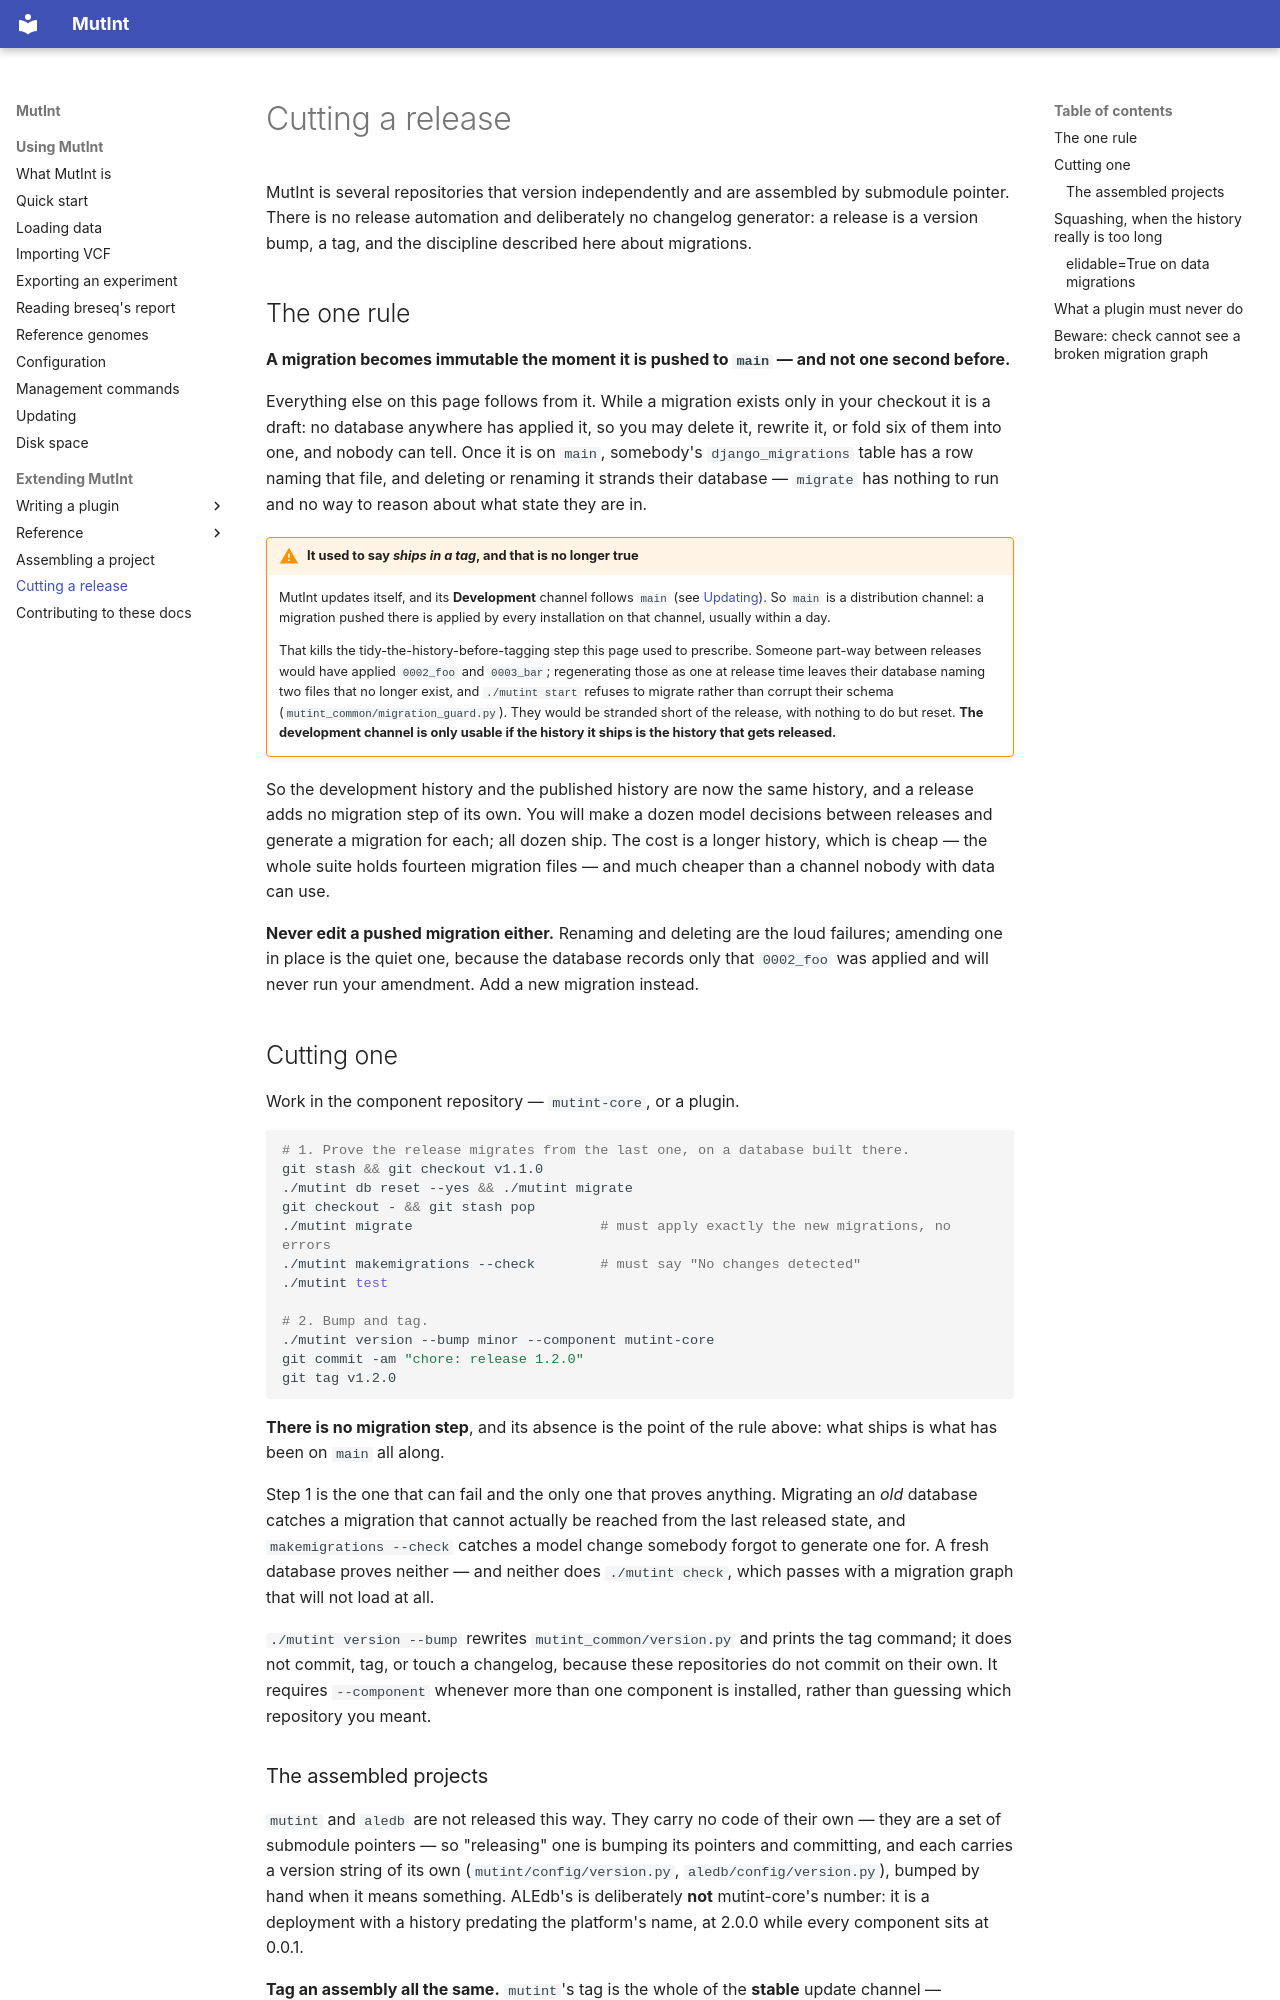

repository: mutint/mutint-core · page: contributing/releasing/index.html · generator: mkdocs

# Cutting a release

MutInt is several repositories that version independently and are assembled by submodule
pointer. There is no release automation and deliberately no changelog generator: a release is a
version bump, a tag, and the discipline described here about migrations.

## The one rule

**A migration becomes immutable the moment it is pushed to `main` — and not one second
before.**

Everything else on this page follows from it. While a migration exists only in your checkout it
is a draft: no database anywhere has applied it, so you may delete it, rewrite it, or fold six
of them into one, and nobody can tell. Once it is on `main`, somebody's `django_migrations`
table has a row naming that file, and deleting or renaming it strands their database — `migrate`
has nothing to run and no way to reason about what state they are in.

!!! warning "It used to say *ships in a tag*, and that is no longer true"

    MutInt updates itself, and its **Development** channel follows `main` (see
    [Updating](../using/updating.md)). So `main` is a distribution channel: a migration pushed
    there is applied by every installation on that channel, usually within a day.

    That kills the tidy-the-history-before-tagging step this page used to prescribe. Someone
    part-way between releases would have applied `0002_foo` and `0003_bar`; regenerating those
    as one at release time leaves their database naming two files that no longer exist, and
    `./mutint start` refuses to migrate rather than corrupt their schema
    (`mutint_common/migration_guard.py`). They would be stranded short of the release, with
    nothing to do but reset. **The development channel is only usable if the history it ships
    is the history that gets released.**

So the development history and the published history are now the same history, and a release
adds no migration step of its own. You will make a dozen model decisions between releases and
generate a migration for each; all dozen ship. The cost is a longer history, which is cheap —
the whole suite holds fourteen migration files — and much cheaper than a channel nobody with
data can use.

**Never edit a pushed migration either.** Renaming and deleting are the loud failures; amending
one in place is the quiet one, because the database records only that `0002_foo` was applied and
will never run your amendment. Add a new migration instead.

## Cutting one

Work in the component repository — `mutint-core`, or a plugin.

```bash
# 1. Prove the release migrates from the last one, on a database built there.
git stash && git checkout v1.1.0
./mutint db reset --yes && ./mutint migrate
git checkout - && git stash pop
./mutint migrate                       # must apply exactly the new migrations, no errors
./mutint makemigrations --check        # must say "No changes detected"
./mutint test

# 2. Bump and tag.
./mutint version --bump minor --component mutint-core
git commit -am "chore: release 1.2.0"
git tag v1.2.0
```

**There is no migration step**, and its absence is the point of the rule above: what ships is
what has been on `main` all along.

Step 1 is the one that can fail and the only one that proves anything. Migrating an *old*
database catches a migration that cannot actually be reached from the last released state, and
`makemigrations --check` catches a model change somebody forgot to generate one for. A fresh
database proves neither — and neither does `./mutint check`, which passes with a migration graph
that will not load at all.

`./mutint version --bump` rewrites `mutint_common/version.py` and prints the tag command; it
does not commit, tag, or touch a changelog, because these repositories do not commit on their
own. It requires `--component` whenever more than one component is installed, rather than
guessing which repository you meant.
